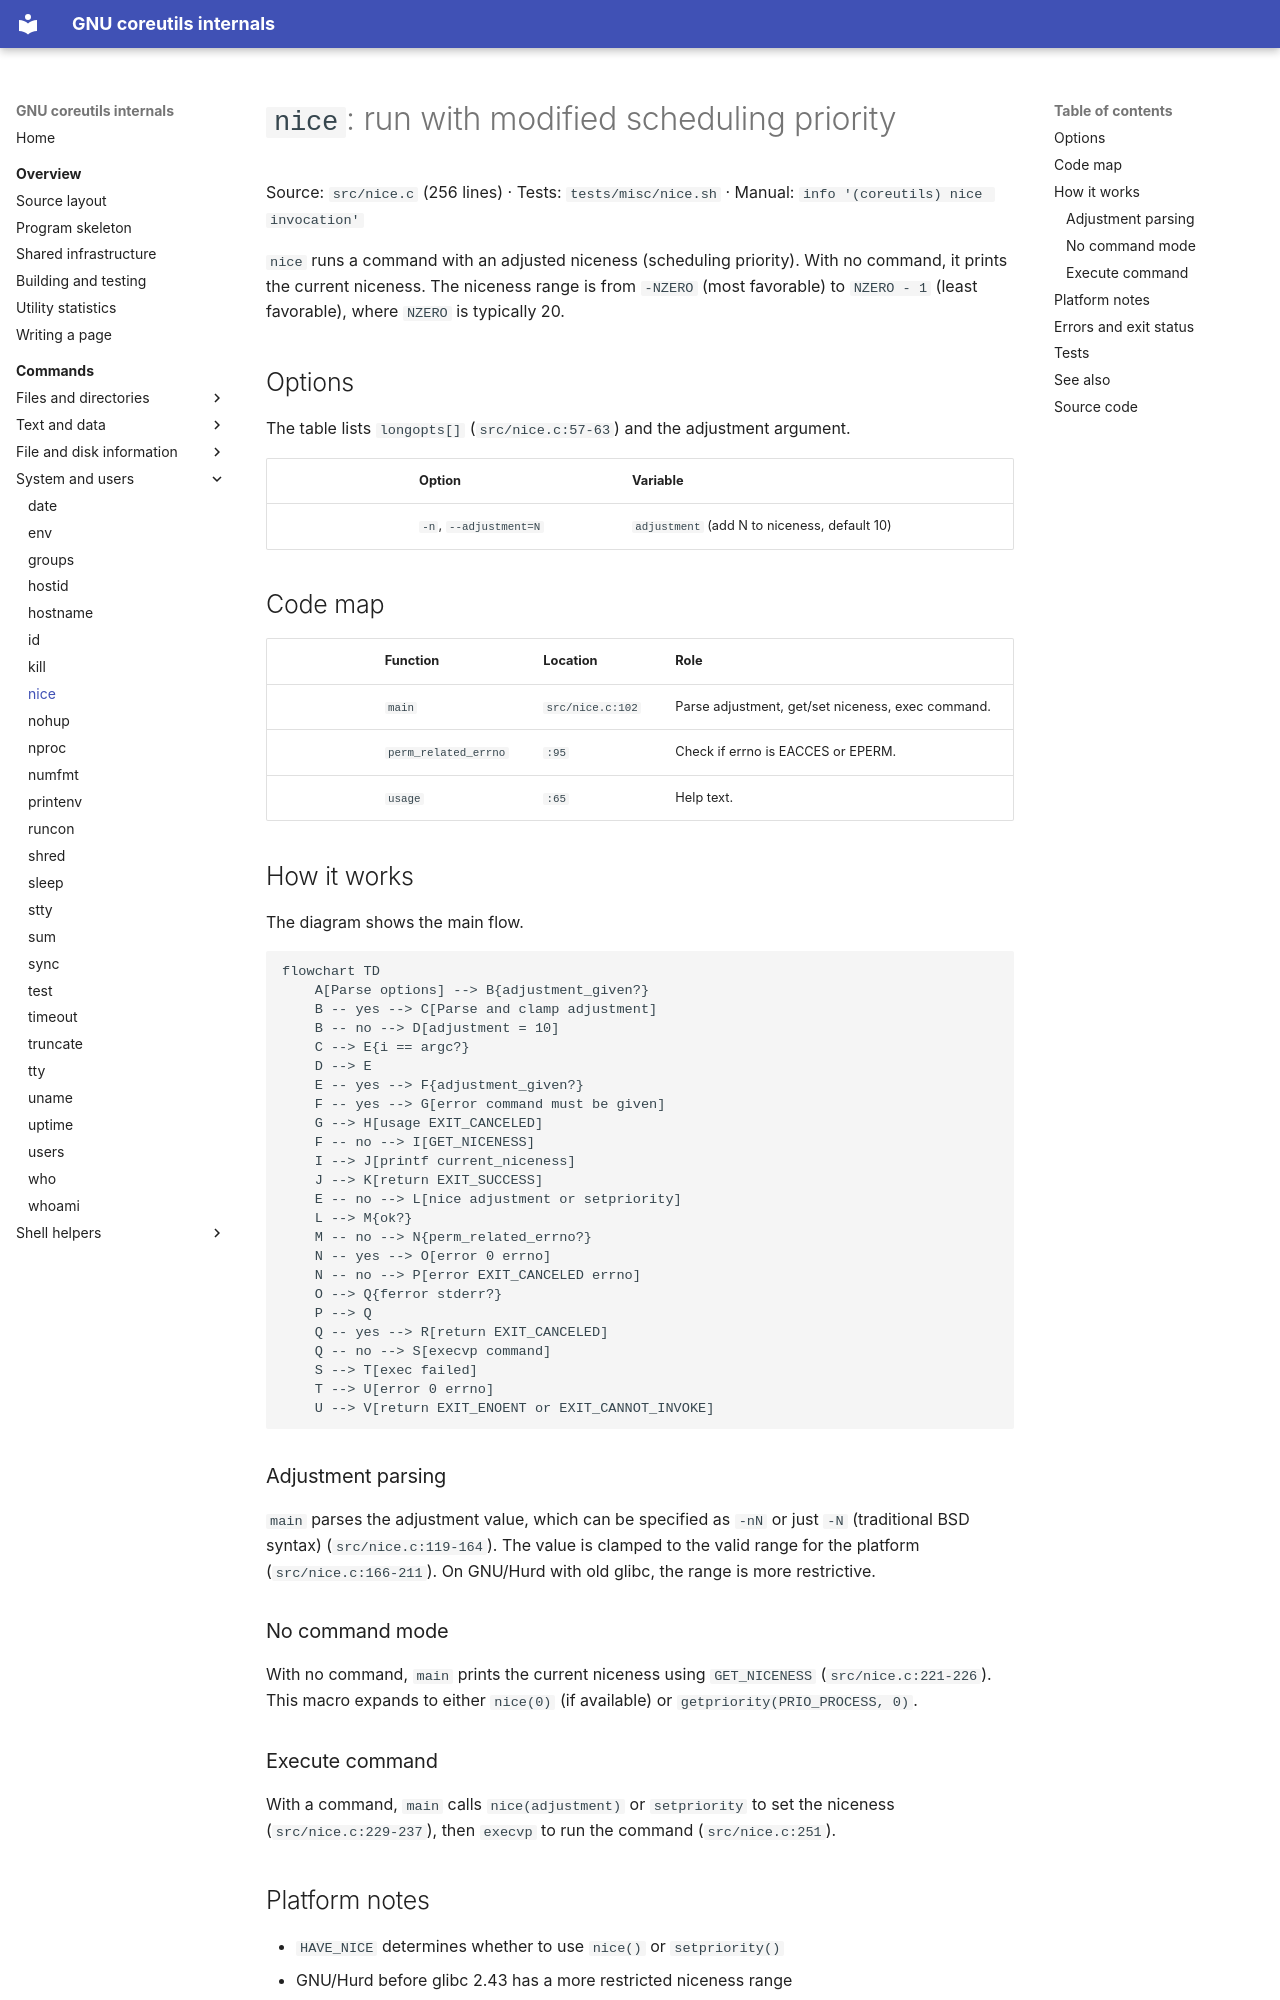

repository: andrewh/coreutils · page: commands/nice/index.html · generator: mkdocs

# `nice`: run with modified scheduling priority

Source: `src/nice.c` (256 lines) · Tests: `tests/misc/nice.sh` ·
Manual: `info '(coreutils) nice invocation'`

`nice` runs a command with an adjusted niceness (scheduling priority). With no
command, it prints the current niceness. The niceness range is from `-NZERO`
(most favorable) to `NZERO - 1` (least favorable), where `NZERO` is typically
20.

## Options

The table lists `longopts[]` (`src/nice.c:57-63`) and the adjustment argument.

|| Option | Variable |
||---|---|
|| `-n`, `--adjustment=N` | `adjustment` (add N to niceness, default 10) |

## Code map

|| Function | Location | Role |
||---|---|---|
|| `main` | `src/nice.c:102` | Parse adjustment, get/set niceness, exec command. |
|| `perm_related_errno` | `:95` | Check if errno is EACCES or EPERM. |
|| `usage` | `:65` | Help text. |

## How it works

The diagram shows the main flow.

```mermaid
flowchart TD
    A[Parse options] --> B{adjustment_given?}
    B -- yes --> C[Parse and clamp adjustment]
    B -- no --> D[adjustment = 10]
    C --> E{i == argc?}
    D --> E
    E -- yes --> F{adjustment_given?}
    F -- yes --> G[error command must be given]
    G --> H[usage EXIT_CANCELED]
    F -- no --> I[GET_NICENESS]
    I --> J[printf current_niceness]
    J --> K[return EXIT_SUCCESS]
    E -- no --> L[nice adjustment or setpriority]
    L --> M{ok?}
    M -- no --> N{perm_related_errno?}
    N -- yes --> O[error 0 errno]
    N -- no --> P[error EXIT_CANCELED errno]
    O --> Q{ferror stderr?}
    P --> Q
    Q -- yes --> R[return EXIT_CANCELED]
    Q -- no --> S[execvp command]
    S --> T[exec failed]
    T --> U[error 0 errno]
    U --> V[return EXIT_ENOENT or EXIT_CANNOT_INVOKE]
```

### Adjustment parsing

`main` parses the adjustment value, which can be specified as `-nN` or just
`-N` (traditional BSD syntax) (`src/nice.c:119-164`). The value is clamped to
the valid range for the platform (`src/nice.c:166-211`). On GNU/Hurd with old
glibc, the range is more restrictive.

### No command mode

With no command, `main` prints the current niceness using `GET_NICENESS`
(`src/nice.c:221-226`). This macro expands to either `nice(0)` (if available)
or `getpriority(PRIO_PROCESS, 0)`.

### Execute command

With a command, `main` calls `nice(adjustment)` or `setpriority` to set the
niceness (`src/nice.c:229-237`), then `execvp` to run the command
(`src/nice.c:251`).

## Platform notes

- `HAVE_NICE` determines whether to use `nice()` or `setpriority()`
- GNU/Hurd before glibc 2.43 has a more restricted niceness range
- `NZERO` is typically 20 but can be 0 on some platforms (Darwin Kernel 7.7.0)
